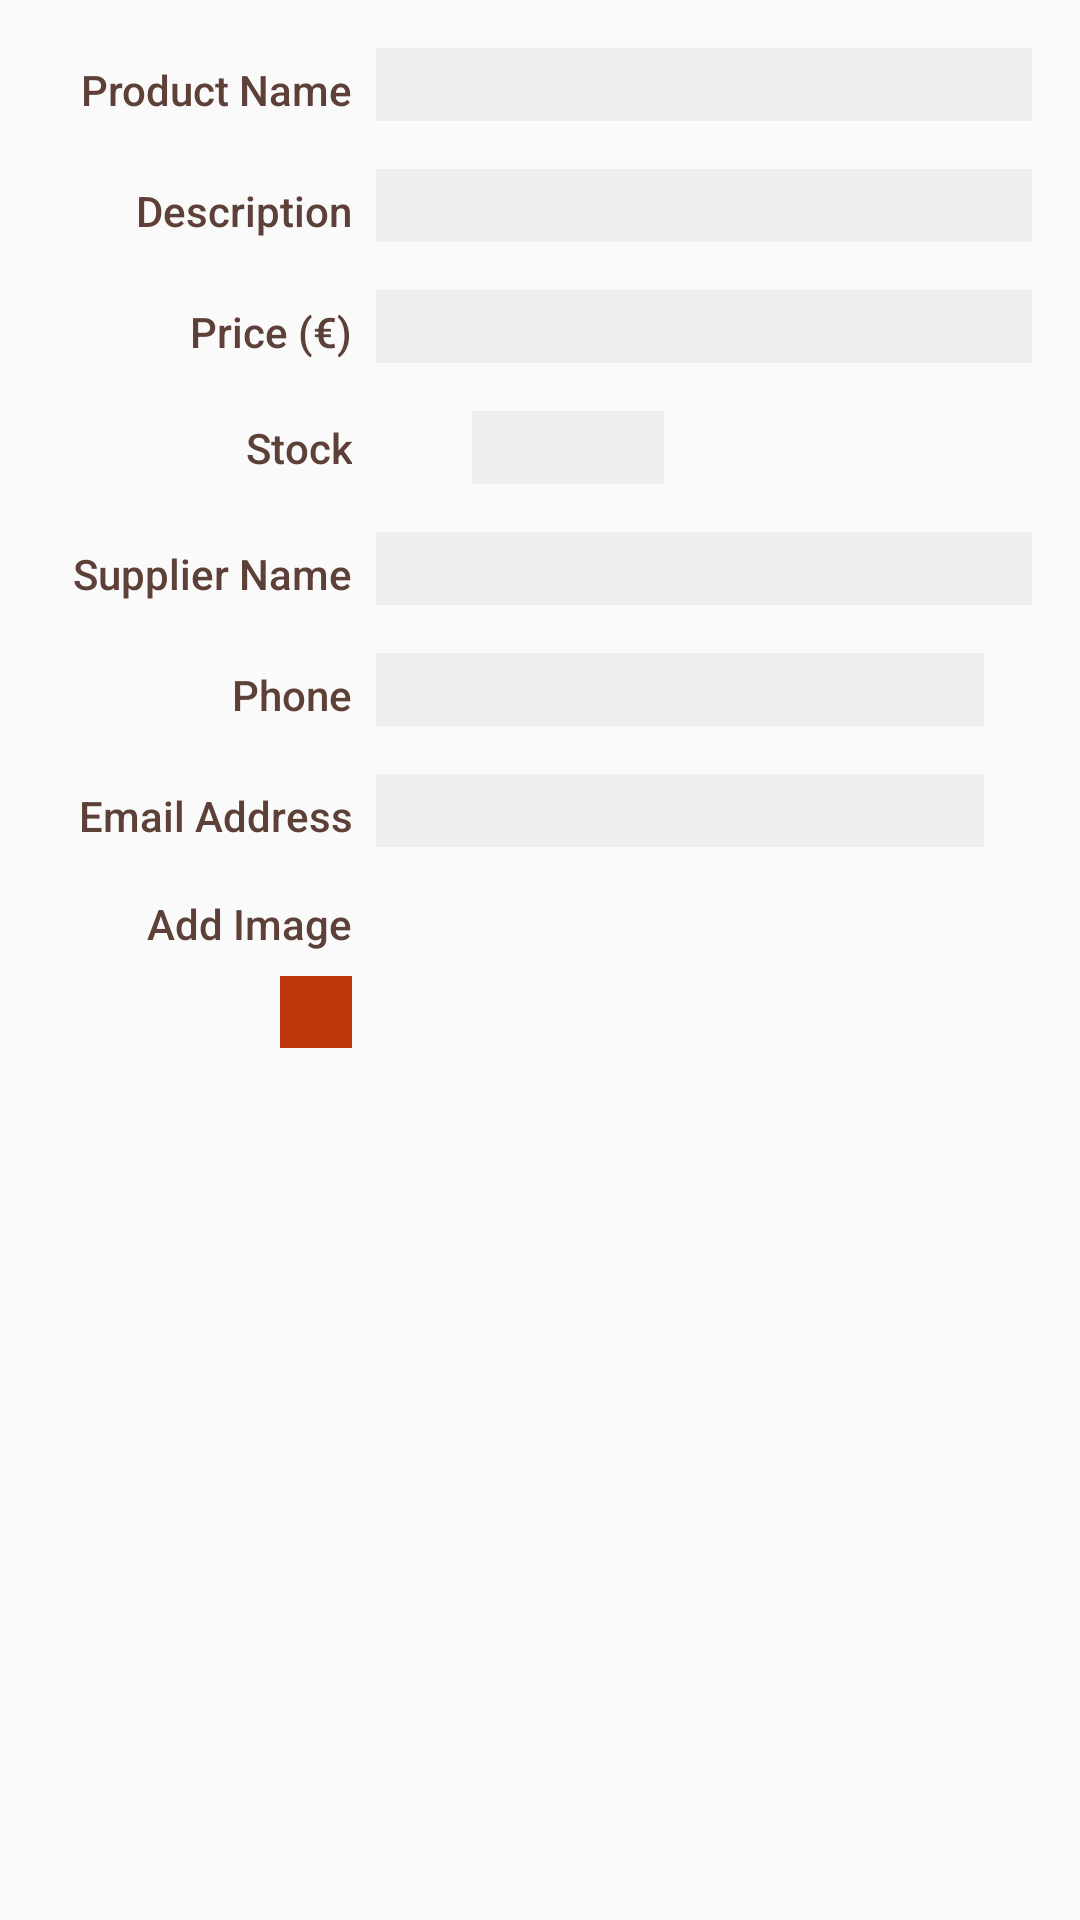

Android layout source for this screen:
<!-- AndroidManifest.xml: application theme AppTheme -->
<!-- res/layout/product_detail.xml -->
<?xml version="1.0" encoding="utf-8"?>
<ScrollView
    xmlns:android="http://schemas.android.com/apk/res/android"
    style="@style/ScrollView">

    <LinearLayout xmlns:android="http://schemas.android.com/apk/res/android"
                  style="@style/EditorMainLinearLayout">

        <LinearLayout
            style="@style/ProductNameLinearLayout">

            <TextView
                style="@style/ProductAttributeTextView"
                android:text="@string/product_name"/>

            <EditText
                android:id="@+id/edit_product_name"
                style="@style/ProductNameEditText"/>

        </LinearLayout>

        <LinearLayout
            style="@style/ProductAttributeLinearLayout">

            <TextView
                style="@style/ProductAttributeTextView"
                android:text="@string/product_description"/>

            <EditText
                android:id="@+id/edit_description"
                style="@style/DescriptionEditText"/>

        </LinearLayout>

        <LinearLayout
            style="@style/ProductAttributeLinearLayout">

            <TextView
                style="@style/ProductAttributeTextView"
                android:text="@string/product_price"/>

            <EditText
                android:id="@+id/edit_price"
                style="@style/PriceEditText"/>

        </LinearLayout>

        <LinearLayout
            style="@style/ProductAttributeLinearLayout">

            <TextView
                style="@style/ProductAttributeTextView"
                android:layout_gravity="center_vertical"
                android:text="@string/product_quantity"/>

            <LinearLayout
                style="@style/QuantityLayout">

                <ImageView
                    android:id="@+id/button_decrease_stock"
                    style="@style/ChangeQuantityButtons"
                    android:src="@drawable/ic_remove_circle_white_24dp"/>

                <EditText
                    android:id="@+id/edit_stock"
                    style="@style/QuantityEditText"/>

                <ImageView
                    android:id="@+id/button_increase_stock"
                    style="@style/ChangeQuantityButtons"
                    android:src="@drawable/ic_add_circle_white_24dp"/>

            </LinearLayout>

        </LinearLayout>

        <LinearLayout
            style="@style/ProductAttributeLinearLayout">

            <TextView
                style="@style/ProductAttributeTextView"
                android:text="@string/supplier_name"/>

            <EditText
                android:id="@+id/edit_supplier_name"
                style="@style/ProductNameEditText"/>

        </LinearLayout>

        <LinearLayout
            style="@style/ProductAttributeLinearLayout">

            <TextView
                style="@style/ProductAttributeTextView"
                android:text="@string/supplier_phone"/>

            <RelativeLayout
                style="@style/SupplierRelativeLayout">

                <ImageView
                    android:id="@+id/image_phone"
                    style="@style/ContactImageView"
                    android:src="@drawable/ic_phone_white_24dp"/>

                <EditText
                    android:id="@+id/edit_phone"
                    style="@style/PhoneEditText"/>

            </RelativeLayout>

        </LinearLayout>

        <LinearLayout
            style="@style/ProductAttributeLinearLayout">

            <TextView
                style="@style/ProductAttributeTextView"
                android:text="@string/supplier_email"/>

            <RelativeLayout
                style="@style/SupplierRelativeLayout">

                <ImageView
                    android:id="@+id/image_email"
                    style="@style/ContactImageView"
                    android:src="@drawable/ic_email_white_24dp"/>

                <EditText
                    android:id="@+id/edit_email"
                    style="@style/EmailEditText"/>

            </RelativeLayout>

        </LinearLayout>

        <LinearLayout
            style="@style/ProductAttributeLinearLayout">

            <LinearLayout
                style="@style/AddImageLayout">

                <TextView
                    style="@style/AddImageTextView"
                    android:text="@string/add_image_button"/>

                <ImageButton
                    android:id="@+id/button_add_photo"
                    style="@style/AddImageButton"
                    android:src="@drawable/ic_add_a_photo_white_24dp"/>

            </LinearLayout>

            <ImageView
                android:id="@+id/image_product"
                style="@style/SupplierRelativeLayout"/>

        </LinearLayout>

    </LinearLayout>

</ScrollView>
<!-- resources referenced by this layout -->
<resources>
  <string name="add_image_button">Add Image</string>
  <string name="product_description">Description</string>
  <string name="product_name">Product Name</string>
  <string name="product_price">Price (\u20ac)</string>
  <string name="product_quantity">Stock</string>
  <string name="supplier_email">Email Address</string>
  <string name="supplier_name">Supplier Name</string>
  <string name="supplier_phone">Phone</string>
  <style name="AddImageLayout">
          <item name="android:layout_width">0dp</item>
          <item name="android:layout_height">wrap_content</item>
          <item name="android:layout_weight">1</item>
          <item name="android:orientation">vertical</item>
      </style>
  <style name="ChangeQuantityButtons">
          <item name="android:layout_width">wrap_content</item>
          <item name="android:layout_height">wrap_content</item>
          <item name="android:paddingEnd">@dimen/sixteen_dp</item>
          <item name="android:paddingStart">@dimen/sixteen_dp</item>
          <item name="android:tint">@color/colorIconsAndButtons</item>
      </style>
  <style name="ContactImageView">
          <item name="android:layout_width">wrap_content</item>
          <item name="android:layout_height">wrap_content</item>
          <item name="android:layout_alignParentEnd">true</item>
          <item name="android:layout_marginStart">@dimen/sixteen_dp</item>
          <item name="android:tint">@color/colorIconsAndButtons</item>
      </style>
  <style name="EditorMainLinearLayout">
          <item name="android:layout_width">match_parent</item>
          <item name="android:layout_height">wrap_content</item>
          <item name="android:orientation">vertical</item>
          <item name="android:padding">@dimen/sixteen_dp</item>
      </style>
  <style name="ProductAttributeLinearLayout">
          <item name="android:layout_width">match_parent</item>
          <item name="android:layout_height">wrap_content</item>
          <item name="android:orientation">horizontal</item>
          <item name="android:paddingTop">@dimen/sixteen_dp</item>
      </style>
  <style name="ProductNameLinearLayout">
          <item name="android:layout_width">match_parent</item>
          <item name="android:layout_height">wrap_content</item>
          <item name="android:orientation">horizontal</item>
      </style>
  <style name="QuantityLayout">
          <item name="android:layout_width">0dp</item>
          <item name="android:layout_height">wrap_content</item>
          <item name="android:layout_weight">2</item>
      </style>
  <style name="ScrollView">
          <item name="android:layout_width">match_parent</item>
          <item name="android:layout_height">match_parent</item>
          <item name="android:orientation">vertical</item>
      </style>
  <style name="SupplierRelativeLayout">
          <item name="android:layout_width">0dp</item>
          <item name="android:layout_height">wrap_content</item>
          <item name="android:layout_weight">2</item>
      </style>
  <style name="AppTheme" parent="Theme.AppCompat.Light.DarkActionBar">
          
          <item name="colorPrimary">@color/colorPrimary</item>
          <item name="colorPrimaryDark">@color/colorPrimaryDark</item>
          <item name="colorAccent">@color/colorAccent</item>
      </style>
  <color name="colorIconsAndButtons">#bf360c</color>
  <dimen name="eight_dp">8dp</dimen>
  <dimen name="twelve_dp">12dp</dimen>
  <color name="colorPrimaryDark">#5d4037</color>
  <dimen name="sixteen_dp">16dp</dimen>
  <color name="colorEditBackground">#eeeeee</color>
  <dimen name="sixty_four">64dp</dimen>
  <color name="colorPrimary">#795548</color>
  <color name="colorAccent">#ff9800</color>
</resources>
